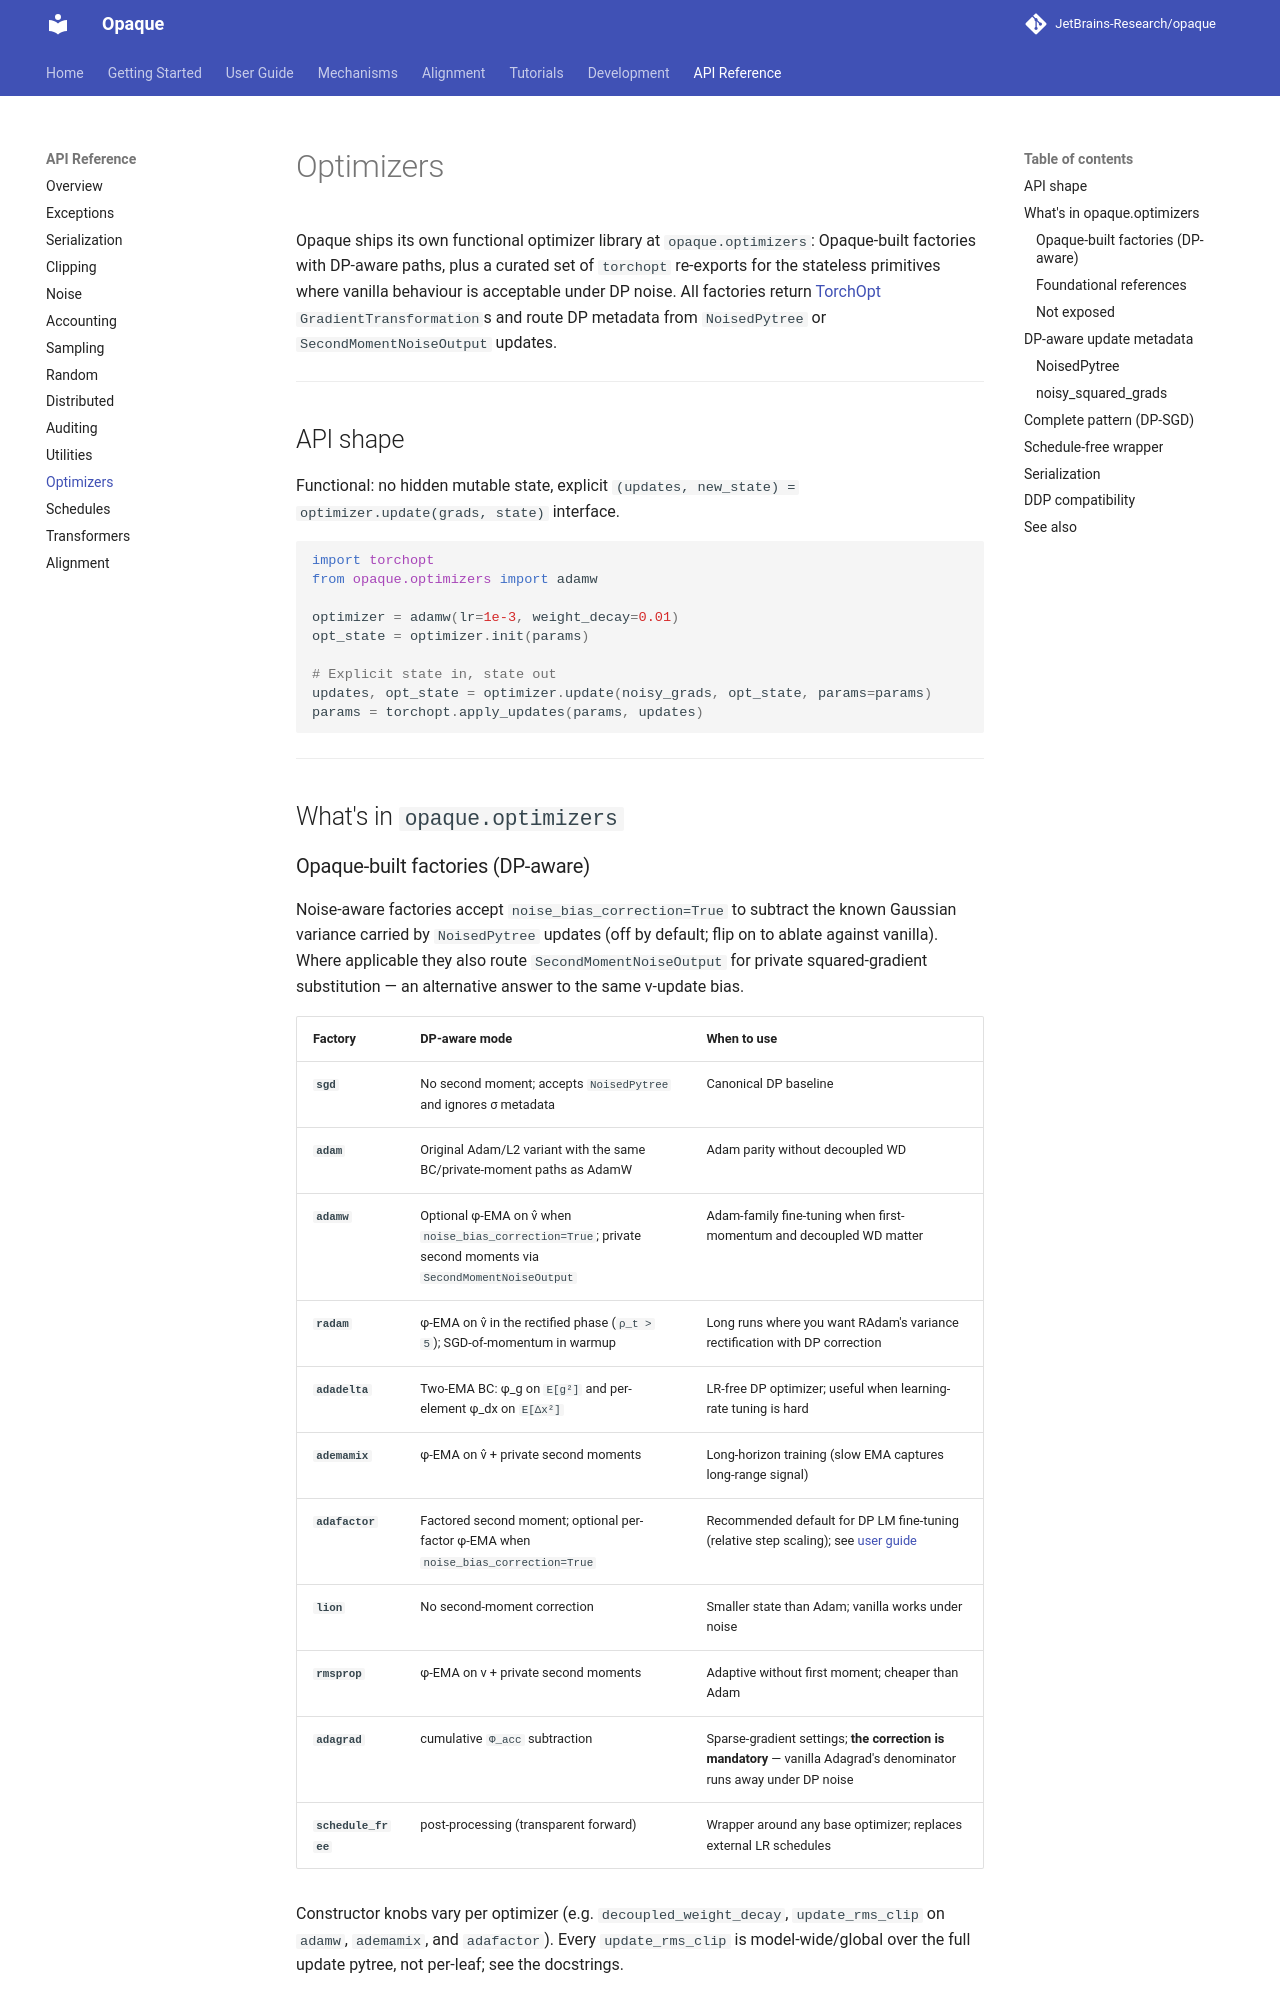

repository: JetBrains-Research/opaque · page: 0.15.5.rc1/reference/optimizers/index.html · generator: mkdocs

# Optimizers

Opaque ships its own functional optimizer library at
`opaque.optimizers`: Opaque-built factories with
DP-aware paths, plus a curated set of `torchopt` re-exports for the
stateless primitives where vanilla behaviour is acceptable under DP
noise. All factories return
[TorchOpt](https://torchopt.readthedocs.io/) `GradientTransformation`s
and route DP metadata from `NoisedPytree` or `SecondMomentNoiseOutput` updates.

---

## API shape

Functional: no hidden mutable state, explicit
`(updates, new_state) = optimizer.update(grads, state)` interface.

```python
import torchopt
from opaque.optimizers import adamw

optimizer = adamw(lr=1e-3, weight_decay=0.01)
opt_state = optimizer.init(params)

# Explicit state in, state out
updates, opt_state = optimizer.update(noisy_grads, opt_state, params=params)
params = torchopt.apply_updates(params, updates)
```

---

## What's in `opaque.optimizers`

### Opaque-built factories (DP-aware)

Noise-aware factories accept `noise_bias_correction=True` to subtract the
known Gaussian variance carried by `NoisedPytree` updates (off by default;
flip on to ablate against vanilla). Where applicable they also route
`SecondMomentNoiseOutput` for private squared-gradient substitution —
an alternative answer to the same v-update bias.

| Factory | DP-aware mode | When to use |
|---|---|---|
| **`sgd`** | No second moment; accepts `NoisedPytree` and ignores σ metadata | Canonical DP baseline |
| **`adam`** | Original Adam/L2 variant with the same BC/private-moment paths as AdamW | Adam parity without decoupled WD |
| **`adamw`** | Optional φ-EMA on v̂ when `noise_bias_correction=True`; private second moments via `SecondMomentNoiseOutput` | Adam-family fine-tuning when first-momentum and decoupled WD matter |
| **`radam`** | φ-EMA on v̂ in the rectified phase (`ρ_t > 5`); SGD-of-momentum in warmup | Long runs where you want RAdam's variance rectification with DP correction |
| **`adadelta`** | Two-EMA BC: φ_g on `E[g²]` and per-element φ_dx on `E[Δx²]` | LR-free DP optimizer; useful when learning-rate tuning is hard |
| **`ademamix`** | φ-EMA on v̂ + private second moments | Long-horizon training (slow EMA captures long-range signal) |
| **`adafactor`** | Factored second moment; optional per-factor φ-EMA when `noise_bias_correction=True` | Recommended default for DP LM fine-tuning (relative step scaling); see [user guide](../user-guide/optimizers.md) |
| **`lion`** | No second-moment correction | Smaller state than Adam; vanilla works under noise |
| **`rmsprop`** | φ-EMA on v + private second moments | Adaptive without first moment; cheaper than Adam |
| **`adagrad`** | cumulative `Φ_acc` subtraction | Sparse-gradient settings; **the correction is mandatory** — vanilla Adagrad's denominator runs away under DP noise |
| **`schedule_free`** | post-processing (transparent forward) | Wrapper around any base optimizer; replaces external LR schedules |

Constructor knobs vary per optimizer (e.g. `decoupled_weight_decay`,
`update_rms_clip` on `adamw`, `ademamix`, and `adafactor`). Every
`update_rms_clip` is model-wide/global over the full update pytree, not
per-leaf; see the docstrings.
